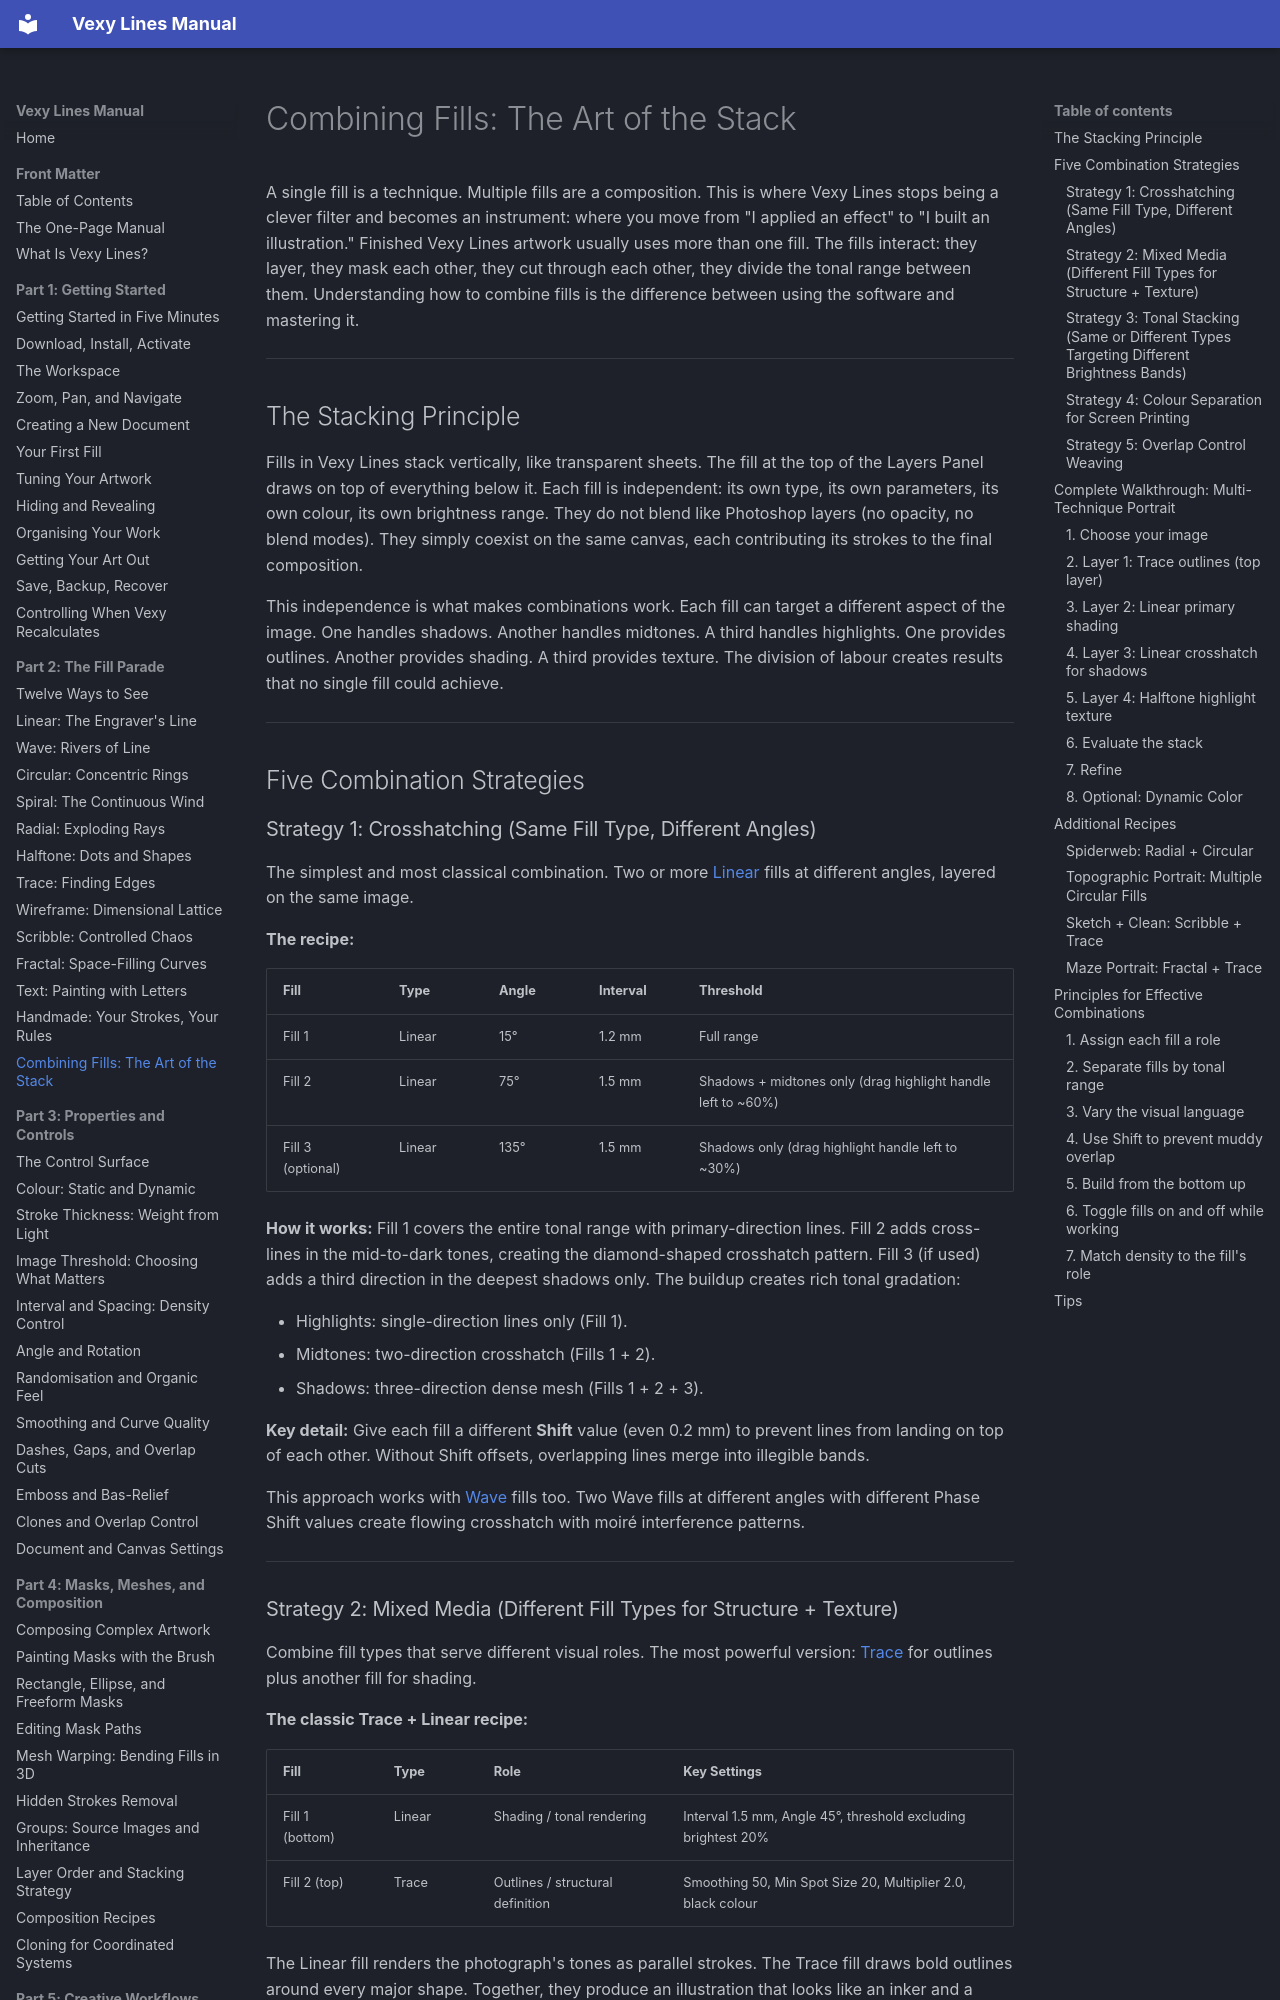

repository: vexyart/vexy-lines · page: 214-combining-fills/index.html · generator: mkdocs

# Combining Fills: The Art of the Stack

A single fill is a technique. Multiple fills are a composition. This is where Vexy Lines stops being a clever filter and becomes an instrument: where you move from "I applied an effect" to "I built an illustration." Finished Vexy Lines artwork usually uses more than one fill. The fills interact: they layer, they mask each other, they cut through each other, they divide the tonal range between them. Understanding how to combine fills is the difference between using the software and mastering it.

---

## The Stacking Principle

Fills in Vexy Lines stack vertically, like transparent sheets. The fill at the top of the Layers Panel draws on top of everything below it. Each fill is independent: its own type, its own parameters, its own colour, its own brightness range. They do not blend like Photoshop layers (no opacity, no blend modes). They simply coexist on the same canvas, each contributing its strokes to the final composition.

This independence is what makes combinations work. Each fill can target a different aspect of the image. One handles shadows. Another handles midtones. A third handles highlights. One provides outlines. Another provides shading. A third provides texture. The division of labour creates results that no single fill could achieve.

---

## Five Combination Strategies

### Strategy 1: Crosshatching (Same Fill Type, Different Angles)

The simplest and most classical combination. Two or more [Linear](202-linear.md) fills at different angles, layered on the same image.

**The recipe:**

| Fill | Type | Angle | Interval | Threshold |
|------|------|-------|----------|-----------|
| Fill 1 | Linear | 15° | 1.2 mm | Full range |
| Fill 2 | Linear | 75° | 1.5 mm | Shadows + midtones only (drag highlight handle left to ~60%) |
| Fill 3 (optional) | Linear | 135° | 1.5 mm | Shadows only (drag highlight handle left to ~30%) |

**How it works:** Fill 1 covers the entire tonal range with primary-direction lines. Fill 2 adds cross-lines in the mid-to-dark tones, creating the diamond-shaped crosshatch pattern. Fill 3 (if used) adds a third direction in the deepest shadows only. The buildup creates rich tonal gradation:

- Highlights: single-direction lines only (Fill 1).
- Midtones: two-direction crosshatch (Fills 1 + 2).
- Shadows: three-direction dense mesh (Fills 1 + 2 + 3).

**Key detail:** Give each fill a different **Shift** value (even 0.2 mm) to prevent lines from landing on top of each other. Without Shift offsets, overlapping lines merge into illegible bands.

This approach works with [Wave](203-wave.md) fills too. Two Wave fills at different angles with different Phase Shift values create flowing crosshatch with moiré interference patterns.

---
